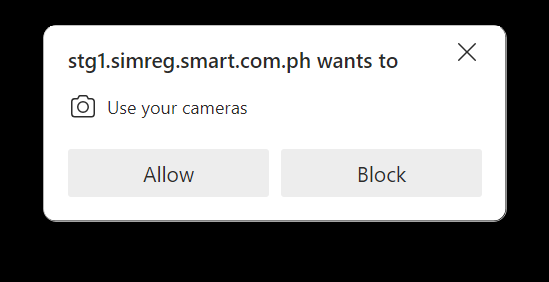
Task: Mobile Testing Project
Workflow: SR_RG_001_autogenerated

Step 1: 'Camera Access Permission' Popup Window (Browser) on the element (msedge.exe)

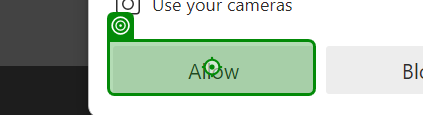
Step 2: click on the push button 'Allow' (msedge.exe)

Step 3: Campaign Page in window 'Smart SIM Registration' (msedge.exe) (no picture)

Step 4: type a value (no picture)

Step 5: Campaign Page in window 'Smart SIM Registration' (msedge.exe) (no picture)

Step 6: click (no picture)

Step 7: get-text (no picture)

Step 8: 'Camera Access Permission' Popup Window (Browser) on the element (msedge.exe) (same screen as step 1)

Step 9: click on the push button 'Allow' (msedge.exe) (same screen as step 2)

Step 10: Campaign Page in window 'Smart SIM Registration' (msedge.exe) (no picture)

Step 11: type a value (no picture)

Step 12: click (no picture)

Step 13: Confirmation Page in window 'Smart SIM Registration' (msedge.exe) (no picture)

Step 14: get-text (no picture)

Step 15: Customer Information Page in window 'Smart SIM Registration' (msedge.exe) (no picture)

Step 16: type a value (no picture) (repeated 5 times)

Step 21: Customer Information Page in window 'Smart SIM Registration' (msedge.exe) (no picture)

Step 22: click (no picture)

Step 23: Address Information Page in window 'Smart SIM Registration' (msedge.exe) (no picture)

Step 24: type a value (no picture)

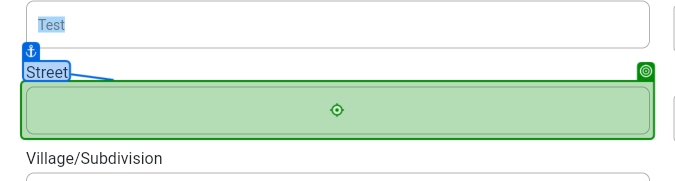
Step 25: type a value (repeated 6 times)

Step 31: Customer Information Page in window 'Smart SIM Registration' (msedge.exe) (no picture)

Step 32: click (no picture)

Step 33: Summary Page in window 'Smart SIM Registration' (msedge.exe) (no picture)

Step 34: Confirmation Page in window 'Smart SIM Registration' (msedge.exe) (no picture)

Step 35: get-text (no picture)

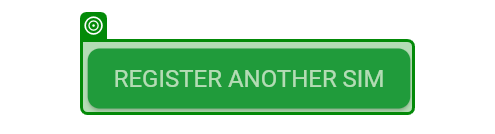
Step 36: get-text

Step 37: 'Camera Access Permission' Popup Window (Browser) on the element (msedge.exe) (same screen as step 1)

Step 38: click on the push button 'Allow' (msedge.exe) (same screen as step 2)
